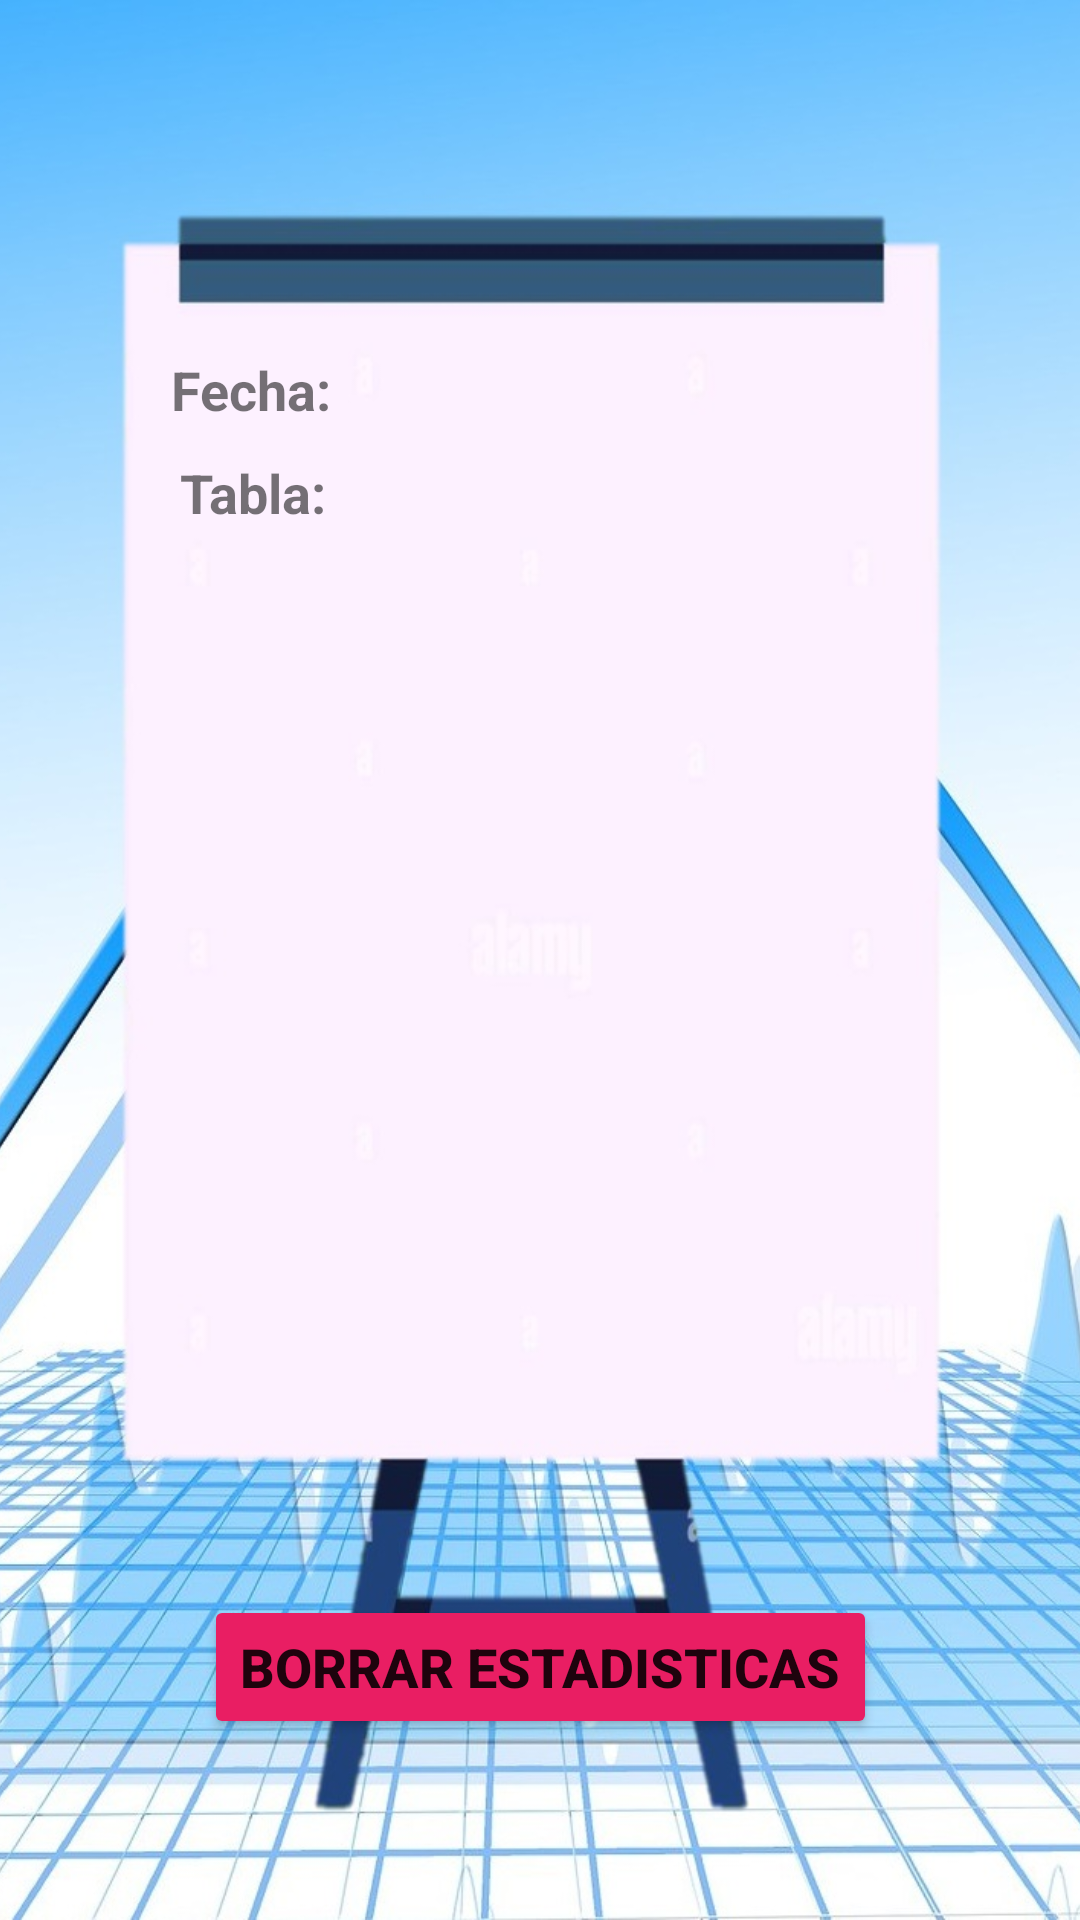

Produce the Android XML layout that renders to this screen, including the resource entries it uses.
<!-- AndroidManifest.xml: application theme Theme.MaestroDeLaMultiplicacion_v2 -->
<!-- res/layout/fragment_stadistics.xml -->
<?xml version="1.0" encoding="utf-8"?>
<androidx.constraintlayout.widget.ConstraintLayout xmlns:android="http://schemas.android.com/apk/res/android"
    xmlns:app="http://schemas.android.com/apk/res-auto"
    xmlns:tools="http://schemas.android.com/tools"
    android:layout_width="match_parent"
    android:layout_height="match_parent"
    tools:context=".ui.stadistics.StadisticsFragment">

    <ImageView
        android:id="@+id/imageView4"
        android:layout_width="wrap_content"
        android:layout_height="wrap_content"
        android:scaleType="centerCrop"
        android:src="@drawable/fondo_estadisticas_rev1" />

    <Spinner
        android:id="@+id/spinnerFecha"
        android:layout_width="186dp"
        android:layout_height="22dp"
        app:layout_constraintBottom_toBottomOf="parent"
        app:layout_constraintEnd_toEndOf="parent"
        app:layout_constraintHorizontal_bias="0.568"
        app:layout_constraintStart_toStartOf="parent"
        app:layout_constraintTop_toTopOf="parent"
        app:layout_constraintVertical_bias="0.193" />

    <Spinner
        android:id="@+id/spinnerTabla"
        android:layout_width="186dp"
        android:layout_height="22dp"
        app:layout_constraintBottom_toBottomOf="parent"
        app:layout_constraintEnd_toEndOf="parent"
        app:layout_constraintHorizontal_bias="0.568"
        app:layout_constraintStart_toStartOf="parent"
        app:layout_constraintTop_toBottomOf="@+id/spinnerFecha"
        app:layout_constraintVertical_bias="0.032" />

    <ListView
        android:id="@+id/listViewEstadisticas"
        android:layout_width="304dp"
        android:layout_height="297dp"
        android:layout_marginTop="16dp"
        app:layout_constraintBottom_toBottomOf="@+id/imageView4"
        app:layout_constraintEnd_toEndOf="parent"
        app:layout_constraintHorizontal_bias="0.495"
        app:layout_constraintStart_toStartOf="parent"
        app:layout_constraintTop_toBottomOf="@+id/spinnerTabla"
        app:layout_constraintVertical_bias="0.0" />

    <Button
        android:id="@+id/buttonReset"
        android:layout_width="wrap_content"
        android:layout_height="wrap_content"
        android:text="BORRAR ESTADISTICAS"
        android:textSize="18dp"
        android:textStyle="bold"
        android:textAlignment="center"
        android:backgroundTint="#E91E63"
        app:layout_constraintBottom_toBottomOf="parent"
        app:layout_constraintEnd_toEndOf="parent"
        app:layout_constraintStart_toStartOf="parent"
        app:layout_constraintTop_toBottomOf="@+id/listViewEstadisticas"
        app:layout_constraintVertical_bias="0.4" />

    <TextView
        android:id="@+id/textFechaEs"
        android:layout_width="wrap_content"
        android:layout_height="wrap_content"
        android:text="Fecha:"
        android:textSize="18dp"
        android:textStyle="bold"
        app:layout_constraintBottom_toBottomOf="parent"
        app:layout_constraintEnd_toEndOf="parent"
        app:layout_constraintHorizontal_bias="0.186"
        app:layout_constraintStart_toStartOf="parent"
        app:layout_constraintTop_toTopOf="parent"
        app:layout_constraintVertical_bias="0.191" />

    <TextView
        android:id="@+id/textFechaEs2"
        android:layout_width="wrap_content"
        android:layout_height="wrap_content"
        android:text="Tabla:"
        android:textSize="18dp"
        android:textStyle="bold"
        app:layout_constraintBottom_toBottomOf="parent"
        app:layout_constraintEnd_toEndOf="parent"
        app:layout_constraintHorizontal_bias="0.193"
        app:layout_constraintStart_toStartOf="parent"
        app:layout_constraintTop_toTopOf="parent"
        app:layout_constraintVertical_bias="0.247" />


</androidx.constraintlayout.widget.ConstraintLayout>
<!-- resources referenced by this layout -->
<resources>
  <!-- drawable fondo_estadisticas_rev1: jpg bitmap (drawable, 182854 bytes) -->
  <style name="Theme.MaestroDeLaMultiplicacion_v2" parent="Theme.MaterialComponents.DayNight.DarkActionBar">
          
          <item name="colorPrimary">#009688</item>
          <item name="colorPrimaryVariant">@color/purple_700</item>
          <item name="colorOnPrimary">@color/white</item>
          
          <item name="colorSecondary">@color/teal_200</item>
          <item name="colorSecondaryVariant">@color/teal_700</item>
          <item name="colorOnSecondary">@color/black</item>
          
          <item name="android:statusBarColor">?attr/colorPrimaryVariant</item>
          
      </style>
  <color name="purple_700">#FF3700B3</color>
  <color name="white">#FFFFFFFF</color>
  <color name="teal_200">#FF03DAC5</color>
  <color name="teal_700">#FF018786</color>
  <color name="black">#FF000000</color>
</resources>
